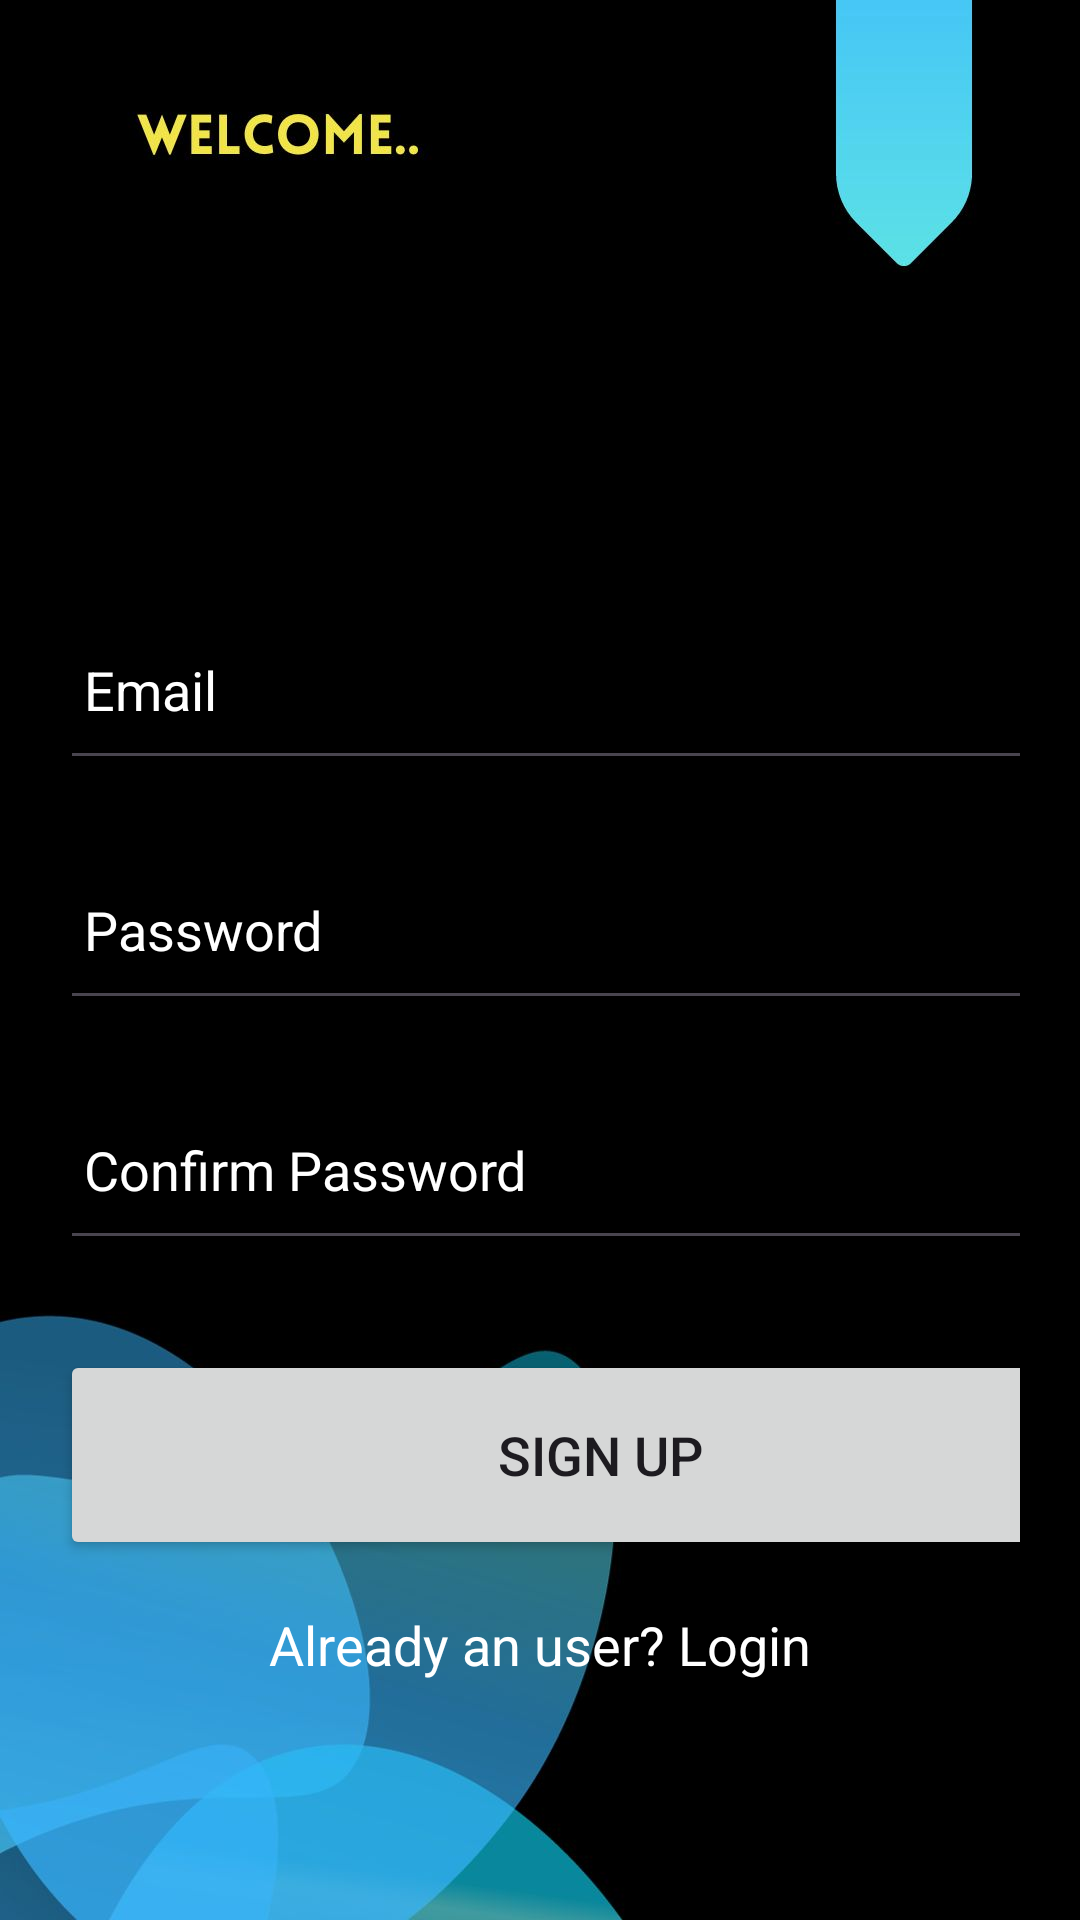

Layout XML and referenced resources for this Android screen:
<!-- AndroidManifest.xml: application theme Theme.SaveTheStarve -->
<!-- res/layout/register.xml -->
<?xml version="1.0" encoding="utf-8"?>
<ScrollView xmlns:android="http://schemas.android.com/apk/res/android"
    xmlns:app="http://schemas.android.com/apk/res-auto"
    xmlns:tools="http://schemas.android.com/tools"
    android:layout_width="match_parent"
    android:layout_height="match_parent"
    android:background="@drawable/registerbg"
    android:orientation="vertical">

    <LinearLayout
        android:layout_width="match_parent"
        android:layout_height="wrap_content"
        android:orientation="vertical">

        <LinearLayout
            android:layout_width="match_parent"
            android:layout_height="wrap_content"
            android:layout_marginTop="150dp"
            android:orientation="vertical"
            android:padding="20dp">


            <EditText
                android:id="@+id/signup_email"
                android:layout_width="360dp"
                android:layout_height="60dp"
                android:layout_marginTop="30dp"
                android:drawablePadding="8dp"
                android:hint="Email"
                android:padding="8dp"
                android:textColor="#FFFFFF"
                android:textColorHint="#FFFFFF" />

            <EditText
                android:id="@+id/signup_password"
                android:layout_width="360dp"
                android:layout_height="60dp"
                android:layout_marginTop="20dp"
                android:drawablePadding="8dp"
                android:hint="Password"
                android:inputType="textPassword"
                android:padding="8dp"
                android:textColor="#FFFFFF"
                android:textColorHint="#FFFFFF" />


            <EditText
                android:id="@+id/signup_confirm"
                android:layout_width="360dp"
                android:layout_height="60dp"
                android:layout_marginTop="20dp"
                android:drawablePadding="8dp"
                android:hint="Confirm Password"
                android:inputType="textPassword"
                android:padding="8dp"
                android:textColor="#FFFFFF"
                android:textColorHint="#FFFFFF" />

            <Button
                android:id="@+id/signup_button"
                android:layout_width="360dp"
                android:layout_height="70dp"
                android:layout_marginTop="30dp"
                android:text="Sign Up"
                android:textSize="18sp"
                app:cornerRadius="30dp" />


            <TextView
                android:id="@+id/loginRedirectText"
                android:layout_width="wrap_content"
                android:layout_height="wrap_content"
                android:layout_gravity="center"
                android:layout_marginTop="8dp"
                android:padding="8dp"
                android:text="Already an user? Login"
                android:textColor="@color/white"
                android:textSize="18sp" />

        </LinearLayout>
    </LinearLayout>
</ScrollView>
<!-- resources referenced by this layout -->
<resources>
  <color name="white">#FFFFFFFF</color>
  <!-- drawable registerbg: jpg bitmap (drawable, 50566 bytes) -->
  <style name="Theme.SaveTheStarve" parent="Base.Theme.SaveTheStarve" />
  <style name="Base.Theme.SaveTheStarve" parent="Theme.Material3.DayNight.NoActionBar">
          
          
          <item name="colorPrimary">@color/lavender</item>
          <item name="colorPrimaryVariant">@color/lavender</item>
          <item name="colorOnPrimary">@color/white</item>
          
          <item name="colorSecondary">@color/teal_200</item>
          <item name="colorSecondaryVariant">@color/teal_700</item>
          <item name="colorOnSecondary">@color/black</item>
      </style>
  <color name="lavender">#8692f7</color>
  <color name="teal_200">#FF03DAC5</color>
  <color name="teal_700">#FF018786</color>
  <color name="black">#FF000000</color>
</resources>
